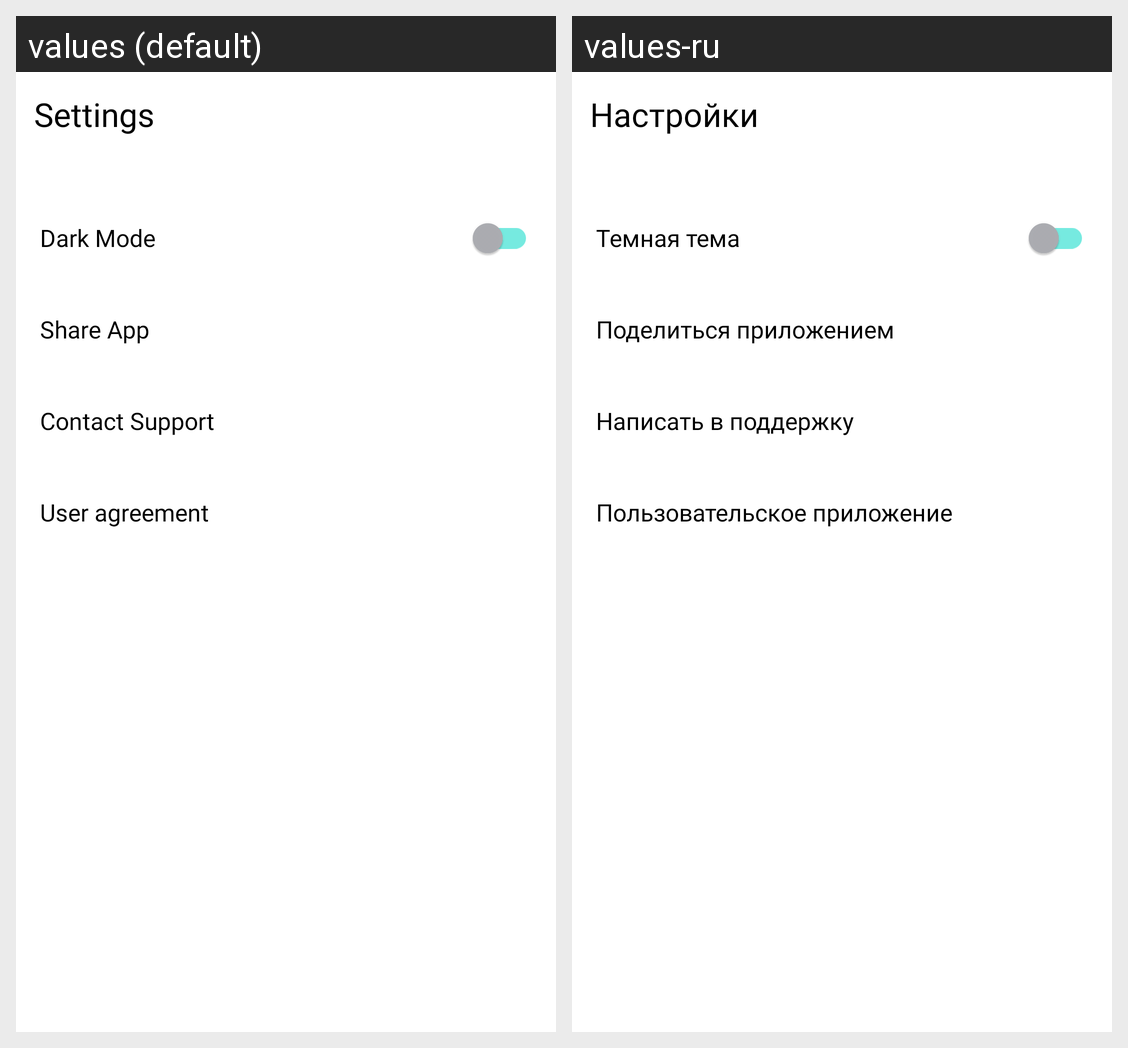

The same Android screen rendered under two of its app's locales, left to right. List the strings drawn on it with the default value and each locale's translation.
Android screen res/layout/setting_fragment.xml rendered under 2 locales, left to right: values (default), values-ru. Device: Nexus 5 (rendered at 1080×1920; each locale shown at half size, 540×960, under a caption strip naming it); theme Theme.MaterialComponents.DayNight.NoActionBar.
Strings drawn on this screen, with the default value and each locale's value (text and hints the layout hard-codes, and strings that could not be matched under every locale, appear in the picture but are not listed):

settings
  values: Settings
  values-ru: Настройки

dark_mode
  values: Dark Mode
  values-ru: Темная тема

share_app
  values: Share App
  values-ru: Поделиться приложением

contact_support
  values: Contact Support
  values-ru: Написать в поддержку

user_agreement
  values: User agreement
  values-ru: Пользовательское приложение
